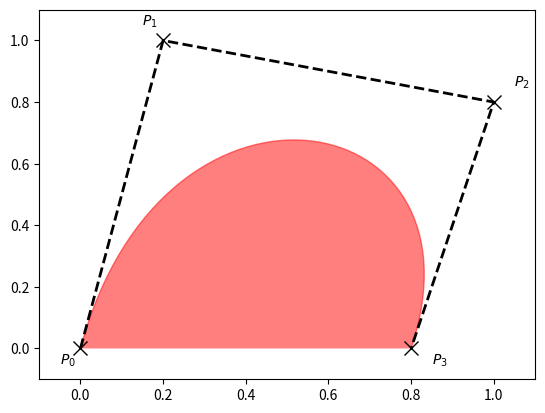

Reproduce this figure in Python.
import matplotlib.pyplot as plt
from matplotlib.path import Path
import matplotlib.patches as patches
"""
verts = [
    (0., 0.), # left, bottom
    (0., 1.), # left, top
    (1., 1.), # right, top
    (1., 0.), # right, bottom
    (0., 0.), # ignored
    ]

codes = [
         Path.MOVETO,
         Path.LINETO,
         Path.LINETO,
         Path.LINETO,
         Path.CLOSEPOLY,
        ]
"""
"""
codes = [
         Path.MOVETO,
         Path.LINETO,
         Path.LINETO,
         Path.LINETO,
         #Path.LINETO,
         Path.CLOSEPOLY,
        ]

path = Path(verts, codes)

fig   = plt.figure()
ax    = fig.add_subplot(111)
patch = patches.PathPatch(path, facecolor='blue', edgecolor = 'blue', lw=2)
ax.add_patch(patch)
ax.set_xlim(-2,2)
ax.set_ylim(-2,2)
plt.show()
"""

verts = [
        (0.0,0.0), # P0
        (0.2,1.0), # P1
        (1.0,0.8), # P2
        (0.8,0.0), # P3
        ]
        
codes = [Path.MOVETO,
         Path.CURVE4,
         Path.CURVE4,
         Path.CURVE4,
         ]

path = Path(verts, codes)

fig   = plt.figure()
ax    = fig.add_subplot(111)
patch = patches.PathPatch(path, facecolor = 'red', edgecolor = 'red', alpha = 0.5)
ax.add_patch(patch)

xs, ys = zip(*verts)
ax.plot(xs, ys, 'x--', lw = 2, color='black', ms = 10)

ax.text(-0.05, -0.05, '$P_0$')
ax.text( 0.15,  1.05, '$P_1$')
ax.text( 1.05,  0.85, '$P_2$')
ax.text( 0.85, -0.05, '$P_3$')

ax.set_xlim(-0.1,1.1)
ax.set_ylim(-0.1,1.1)

plt.show()

"""
import numpy as np
data    = np.random.randn(1000)
n, bins = np.histogram(data,100)

left   = np.array(bins[:-1])
right  = np.array(bins[1:])
bottom = np.zeros(len(left))
top    = bottom + n

nrects = len(left)
nverts = nrects*(1+3+1)
verts = np.zeros((nverts,2))
codes = np.ones(nverts, int) * Path.LINETO
codes[0::5] = Path.MOVETO
codes[4::5] = Path.CLOSEPOLY
verts[0::5,0]=left
verts[0::5,1]=bottom
verts[1::5,0]=left
verts[1::5,1]=top
verts[2::5,0]=right
verts[2::5,1]=top
verts[3::5,0]=right
verts[3::5,1]=bottom

fig     = plt.figure()
ax      = fig.add_subplot(111)
barpath = Path(verts, codes)
patch   = patches.PathPatch(barpath, facecolor = 'blue', 
                            edgecolor = 'red', alpha = 0.5)
ax.add_patch(patch)
ax.set_xlim(left[0],right[-1])
ax.set_ylim(bottom.min(), top.max()*1.2)
plt.show()
"""
